Run: headless pygame with SDL's dummy video driver; simulated clock (each Clock.tick advances the game by its frame time, no real sleeping); random seed 0; keys injected as events and as key.get_pressed() state; no mouse input.
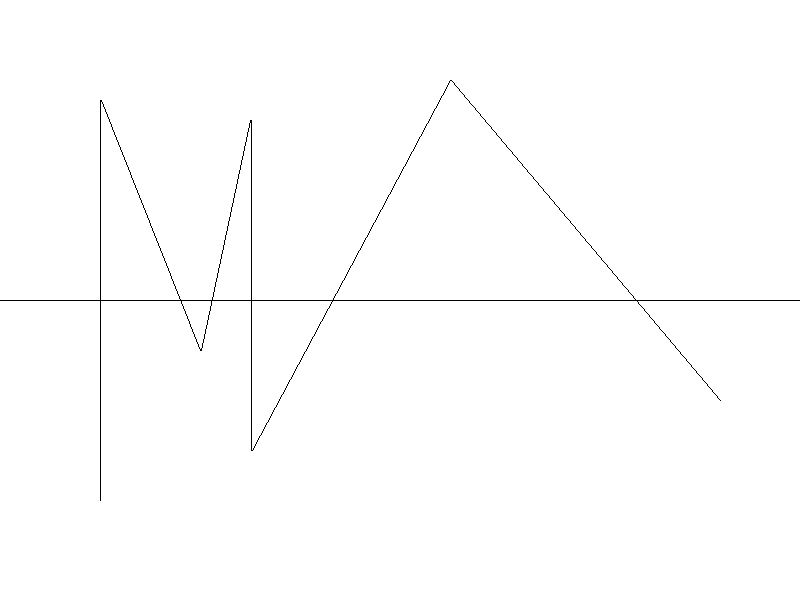
Frame 1 of 4 · flips 1–60 · no input
Frame 2 of 4 · flips 61–180 · tapped SPACE, RETURN · held RIGHT (→), D · screen unchanged from frame 1, image omitted
Frame 3 of 4 · flips 181–300 · held DOWN (↓), S · screen unchanged from frame 2, image omitted
Frame 4 of 4 · flips 301–420 · held LEFT (←), A, UP (↑), W · screen unchanged from frame 3, image omitted

The pygame program that drew these frames:

import pygame

pygame.init()
size = (800,600)
white = (255,255,255)
black = (0,0,0)
screen = pygame.display.set_mode(size)
running = True

while running:
    for event in pygame.event.get():
        if event.type == pygame.QUIT:
            running = False
        elif event.type == pygame.KEYDOWN and event.key == pygame.K_ESCAPE:
            running = False
    
    screen.fill(white)
    pygame.draw.line(screen, black, (0,300), (800,300))
    pygame.draw.line(screen, black, (100, 500), (100, 100))
    pygame.draw.line(screen, black, (101, 100), (200, 350))
    pygame.draw.line(screen, black, (201,350), (250,120))
    pygame.draw.line(screen, black, (251,120), (251,450))
    pygame.draw.line(screen, black, (252,450), (450,80))
    pygame.draw.line(screen, black, (451,80), (720,400))

    pygame.display.update()
pygame.quit()
